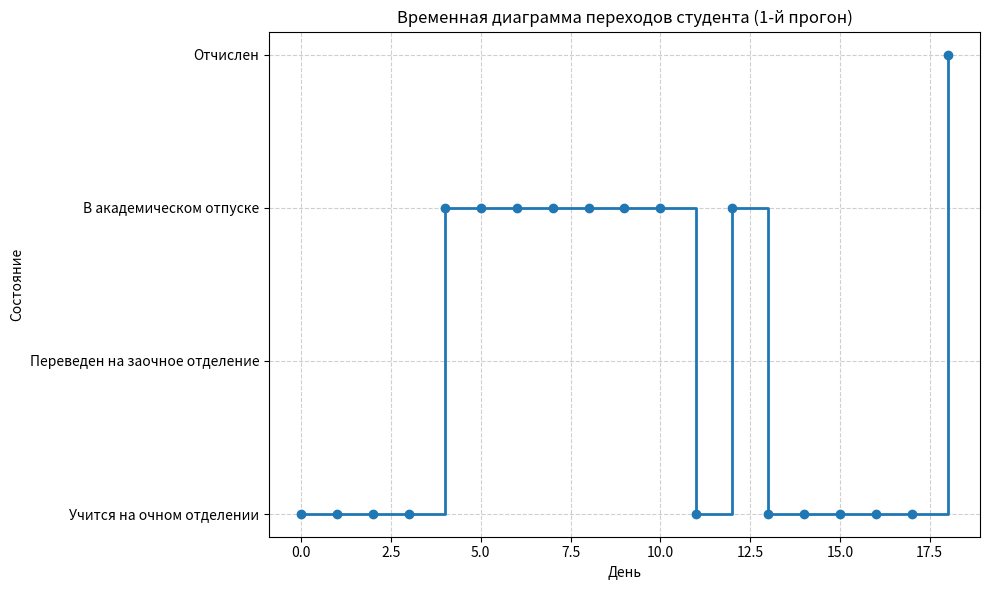

This figure's Python source:
import random
import matplotlib.pyplot as plt


def print_simulation_table(path_with_rand):
    print(f"{'День':<5} {'Случайное число':<18} {'Состояние':<30}")
    print("-" * 60)
    for day, rand_num, state in path_with_rand[1:]:
        print(f"{day:<5} {rand_num:<18.6f} {states[state]:<30}")


def simulate_student_path(start_state=1, max_days=1000):
    current_state = start_state
    path = [(0, None, current_state)]
    for day in range(1, max_days + 1):
        probs = transition_matrix[current_state - 1]
        rand_num = random.random()
        cum_prob = 0.0
        next_state = 1
        for i, prob in enumerate(probs):
            cum_prob += prob
            if rand_num < cum_prob:
                next_state = i + 1
                break
        current_state = next_state
        path.append((day, rand_num, current_state))
        if current_state == 4:
            break
    return path


states = {
    1: "Учится на очном отделении",
    2: "Переведен на заочное отделение",
    3: "В академическом отпуске",
    4: "Отчислен"
}

transition_matrix = [
    [0.7, 0.1, 0.1, 0.1],
    [0.2, 0.6, 0.1, 0.1],
    [0.5, 0.0, 0.5, 0.0],
    [0.0, 0.0, 0.0, 1.0]
]

results = []

for run in range(1, 11):
    print(f"\n--- Прогон #{run} ---")
    path = simulate_student_path()
    print_simulation_table(path)
    steps_to_S = path[-1][0]
    results.append(steps_to_S)

    if run == 1:
        days = [item[0] for item in path]
        state_numbers = [item[2] for item in path]
        plt.figure(figsize=(10, 6))
        plt.step(days, state_numbers, where='post', marker='o', linestyle='-', linewidth=2, markersize=6)
        plt.yticks(ticks=range(1, 5), labels=[states[i] for i in range(1, 5)])
        plt.xlabel('День')
        plt.ylabel('Состояние')
        plt.title('Временная диаграмма переходов студента (1-й прогон)')
        plt.grid(True, linestyle='--', alpha=0.6)
        plt.tight_layout()
        plt.show()

print("\n\nТаблица достижений Отчисления")
print("-" * 30)
print(f"{'Номер прогона':<15} {'Число шагов':<15}")
print("-" * 30)
for i, steps in enumerate(results, 1):
    print(f"{i:<15} {steps:<15}")

average_steps = sum(results) / len(results)
print(f"\nСреднее число дней до отчисления: {average_steps:.2f}")
